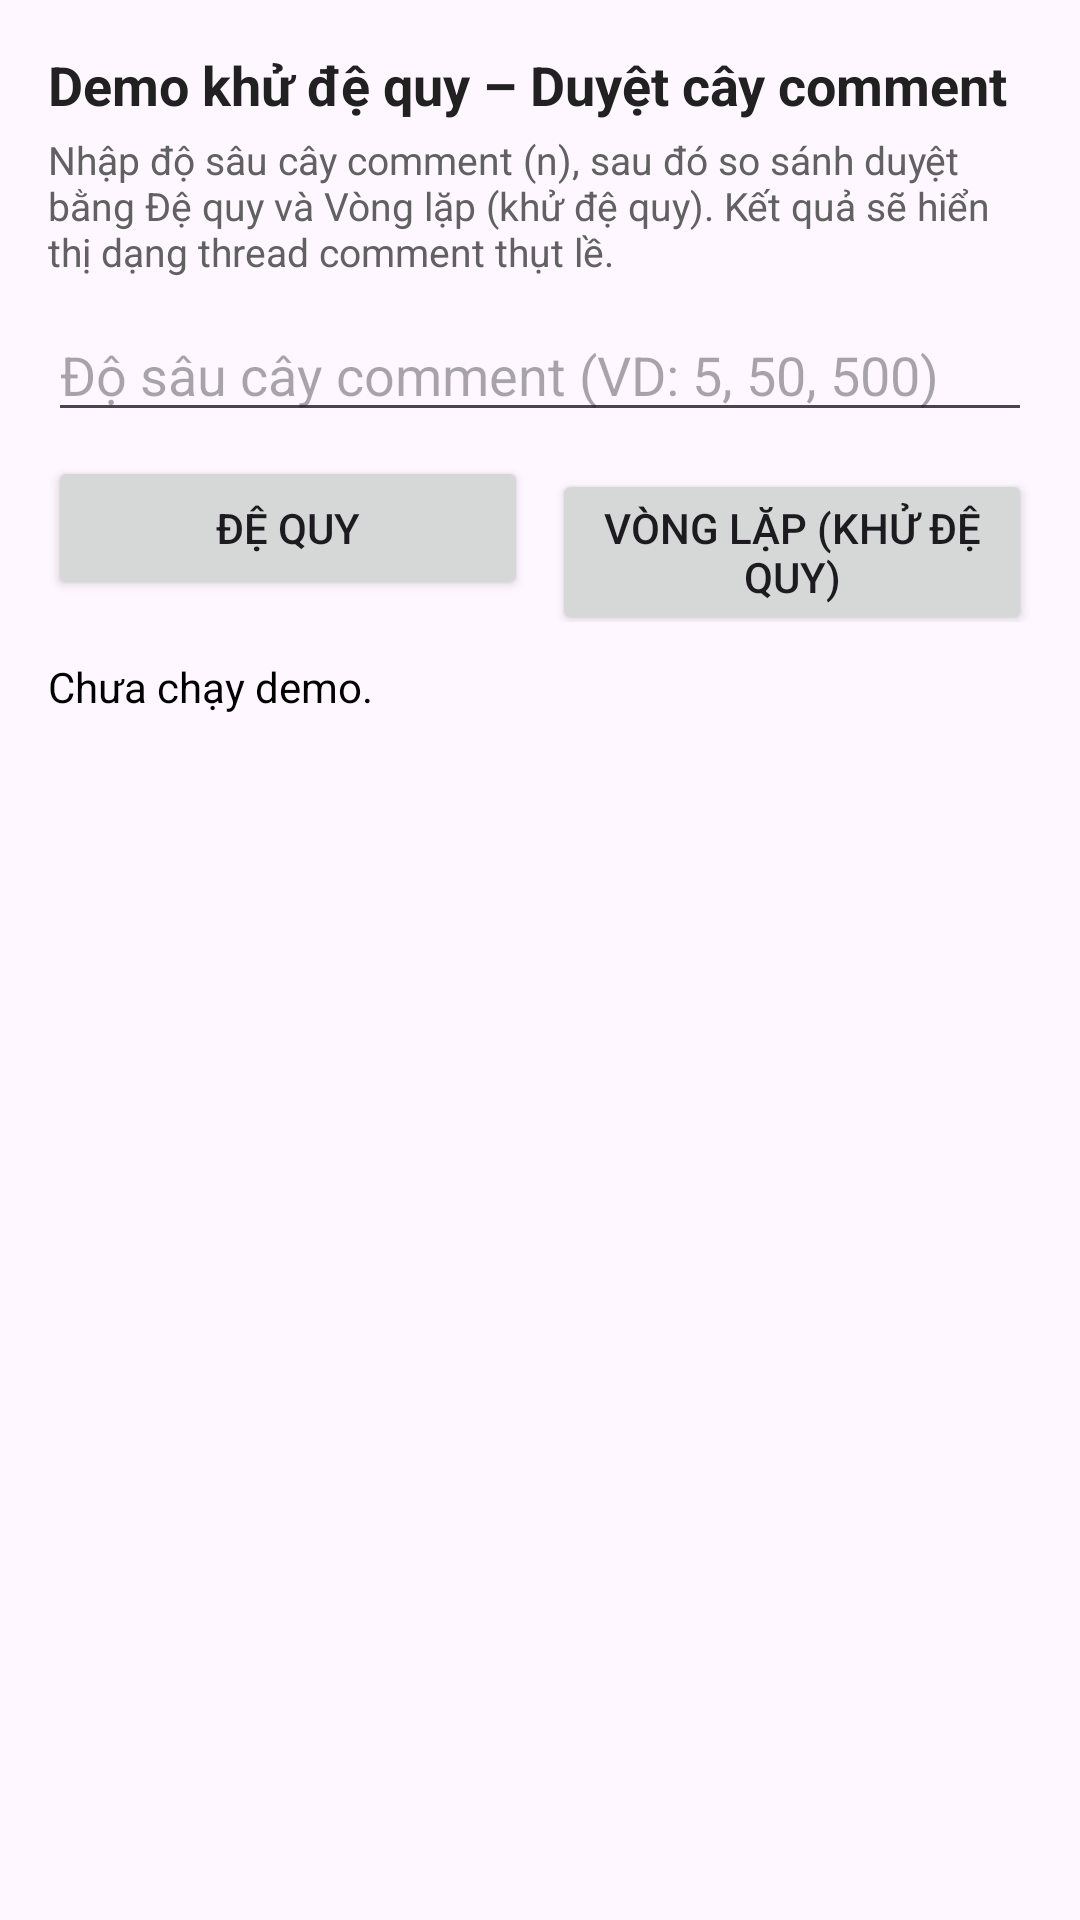

Reconstruct the res/layout file that produces this screen, plus the resources it refers to.
<!-- AndroidManifest.xml: application theme Theme.ImportCsvProject -->
<!-- res/layout/activity_recursion.xml -->
<?xml version="1.0" encoding="utf-8"?>
<LinearLayout xmlns:android="http://schemas.android.com/apk/res/android"
    android:layout_width="match_parent"
    android:layout_height="match_parent"
    android:orientation="vertical"
    android:padding="16dp">

    
    <TextView
        android:id="@+id/tvTitle"
        android:layout_width="match_parent"
        android:layout_height="wrap_content"
        android:text="Demo khử đệ quy – Duyệt cây comment"
        android:textSize="18sp"
        android:textStyle="bold"
        android:textColor="#212121" />

    
    <TextView
        android:layout_width="match_parent"
        android:layout_height="wrap_content"
        android:layout_marginTop="4dp"
        android:text="Nhập độ sâu cây comment (n), sau đó so sánh duyệt bằng Đệ quy và Vòng lặp (khử đệ quy). Kết quả sẽ hiển thị dạng thread comment thụt lề."
        android:textSize="13sp"
        android:textColor="#616161" />

    
    <EditText
        android:id="@+id/etInputN"
        android:layout_width="match_parent"
        android:layout_height="wrap_content"
        android:layout_marginTop="10dp"
        android:hint="Độ sâu cây comment (VD: 5, 50, 500)"
        android:inputType="number" />

    
    <LinearLayout
        android:layout_width="match_parent"
        android:layout_height="wrap_content"
        android:orientation="horizontal"
        android:layout_marginTop="8dp">

        <Button
            android:id="@+id/btnRunRecursive"
            android:layout_width="0dp"
            android:layout_height="wrap_content"
            android:layout_weight="1"
            android:text="Đệ quy" />

        <Space
            android:layout_width="8dp"
            android:layout_height="wrap_content" />

        <Button
            android:id="@+id/btnRunIterative"
            android:layout_width="0dp"
            android:layout_height="wrap_content"
            android:layout_weight="1"
            android:text="Vòng lặp (khử đệ quy)" />
    </LinearLayout>

    
    <TextView
        android:id="@+id/tvResult"
        android:layout_width="match_parent"
        android:layout_height="wrap_content"
        android:layout_marginTop="12dp"
        android:text="Chưa chạy demo."
        android:textSize="14sp"
        android:textColor="#000000" />

    
    <androidx.recyclerview.widget.RecyclerView
        android:id="@+id/rvComments"
        android:layout_width="match_parent"
        android:layout_height="0dp"
        android:layout_marginTop="8dp"
        android:layout_weight="1" />

</LinearLayout>
<!-- resources referenced by this layout -->
<resources>
  <style name="Theme.ImportCsvProject" parent="Base.Theme.ImportCsvProject" />
  <style name="Base.Theme.ImportCsvProject" parent="Theme.Material3.DayNight.NoActionBar">
          
          
          <item name="colorPrimary">#2196F3</item>
      </style>
</resources>
